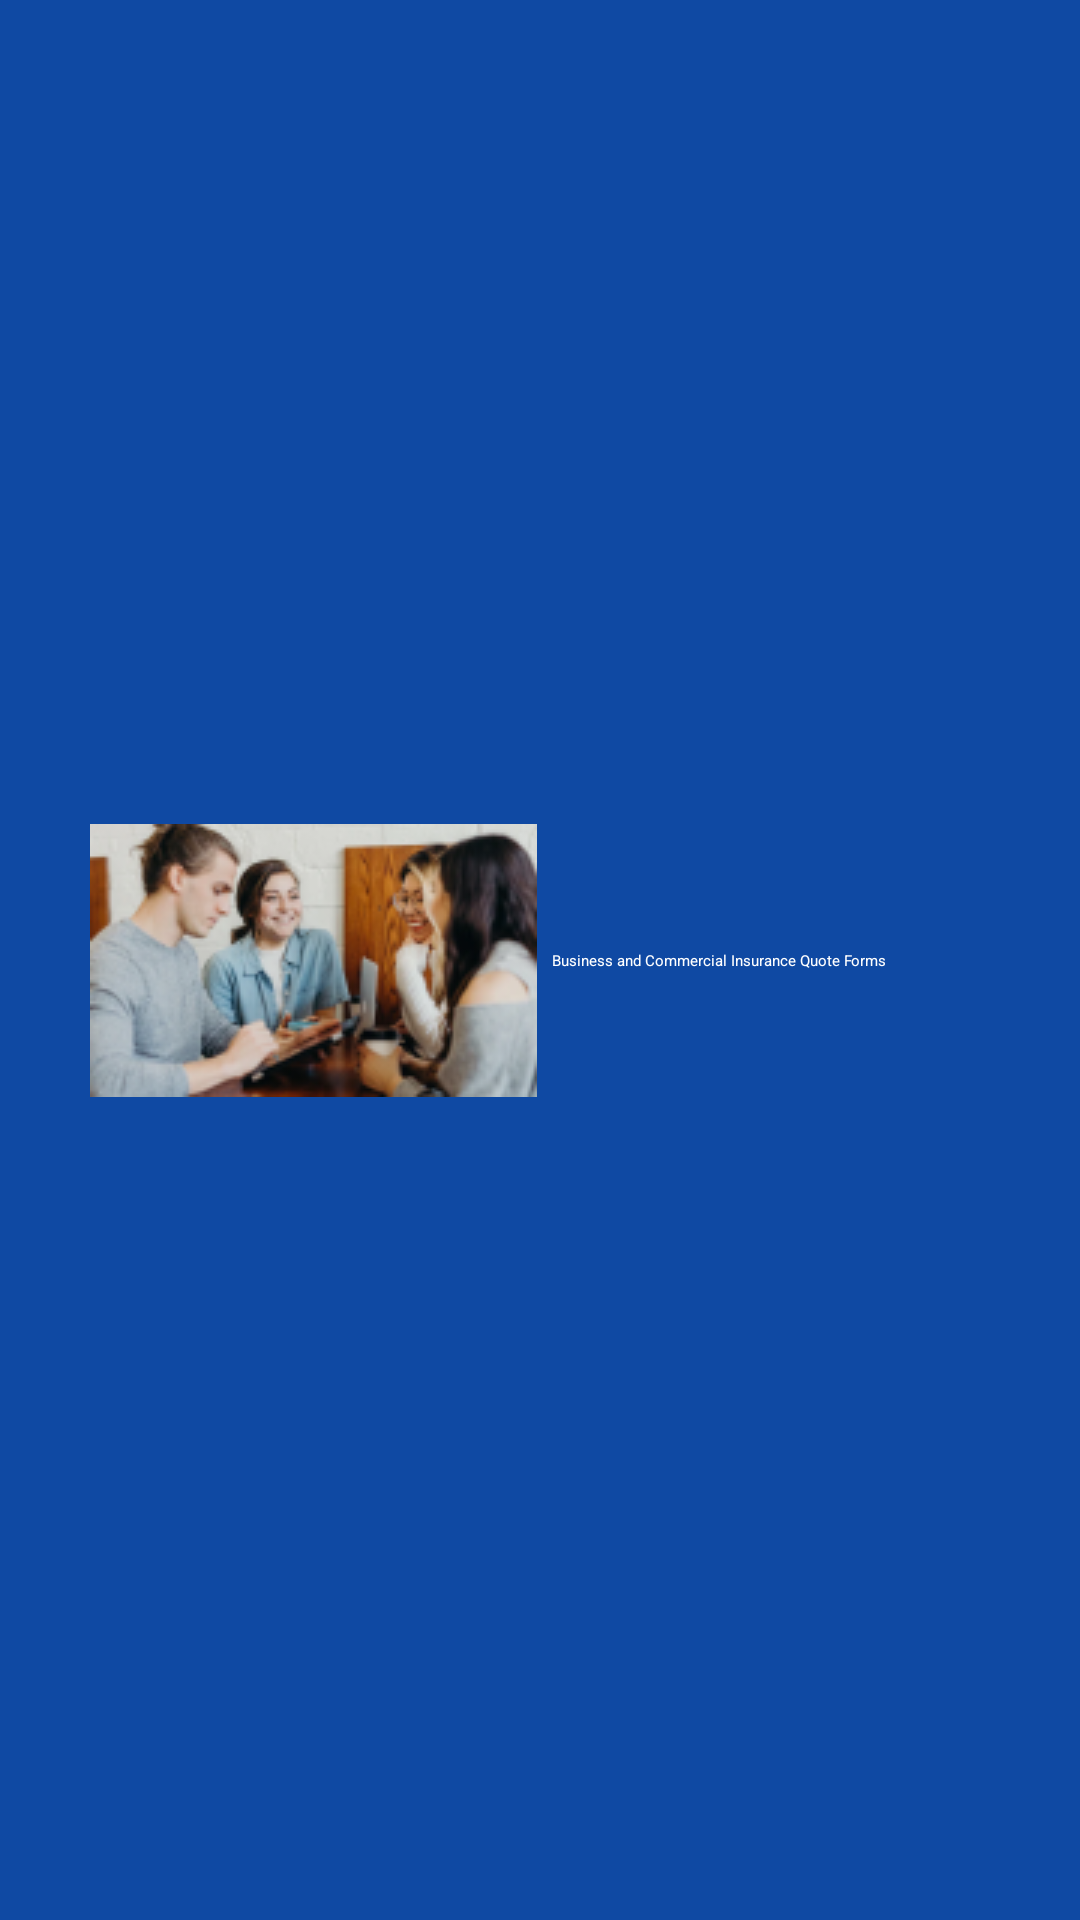

Android layout source for this screen:
<!-- AndroidManifest.xml: application theme Theme.App.Starting -->
<!-- res/layout/layout_offer_banner.xml -->
<?xml version="1.0" encoding="utf-8"?>
<androidx.constraintlayout.widget.ConstraintLayout xmlns:android="http://schemas.android.com/apk/res/android"
    xmlns:app="http://schemas.android.com/apk/res-auto"
    android:layout_width="match_parent"
    android:layout_height="120dp"
    android:background="@color/blue"
    android:paddingHorizontal="30dp"
    android:paddingVertical="10dp">

    <ImageView
        android:id="@+id/banner_image"
        android:layout_width="wrap_content"
        android:layout_height="wrap_content"
        android:scaleType="fitXY"
        android:src="@drawable/ic_offer_banner"
        app:layout_constraintBottom_toBottomOf="parent"
        app:layout_constraintEnd_toStartOf="@id/title_text"
        app:layout_constraintStart_toStartOf="parent"
        app:layout_constraintTop_toTopOf="parent" />

    <TextView
        android:id="@+id/title_text"
        android:layout_width="0dp"
        android:layout_height="wrap_content"
        android:padding="5dp"
        android:text="Business and Commercial Insurance Quote Forms"
        android:textColor="@color/white"
        app:layout_constraintBottom_toBottomOf="parent"
        app:layout_constraintEnd_toEndOf="parent"
        app:layout_constraintStart_toEndOf="@id/banner_image"
        app:layout_constraintTop_toTopOf="parent" />

</androidx.constraintlayout.widget.ConstraintLayout>
<!-- resources referenced by this layout -->
<resources>
  <color name="blue">#0F49A3</color>
  <color name="white">#FFFFFF</color>
  <!-- drawable ic_offer_banner: png bitmap (drawable, 31380 bytes) -->
  <style name="Theme.App.Starting" parent="Theme.SplashScreen">
          <item name="windowSplashScreenBackground">@color/white</item>
          <item name="windowSplashScreenAnimatedIcon">@drawable/vector__stroke___1_</item>
          <item name="postSplashScreenTheme">@style/Theme.Assured</item>
      </style>
  <!-- drawable vector__stroke___1_: vector/xml drawable (drawable, 2160 chars, omitted) -->
  <style name="Theme.Assured" parent="Theme.MaterialComponents.DayNight.NoActionBar">
          
          <item name="colorPrimary">@color/purple_500</item>
          <item name="colorPrimaryVariant">@color/purple_700</item>
          <item name="colorOnPrimary">@color/white</item>
          
          <item name="android:windowLightStatusBar">false</item>
          
          <item name="android:statusBarColor">@color/blue_background</item>
  
      </style>
  <color name="purple_500">#FF6200EE</color>
  <color name="purple_700">#FF3700B3</color>
  <color name="blue_background">#17191F</color>
</resources>
